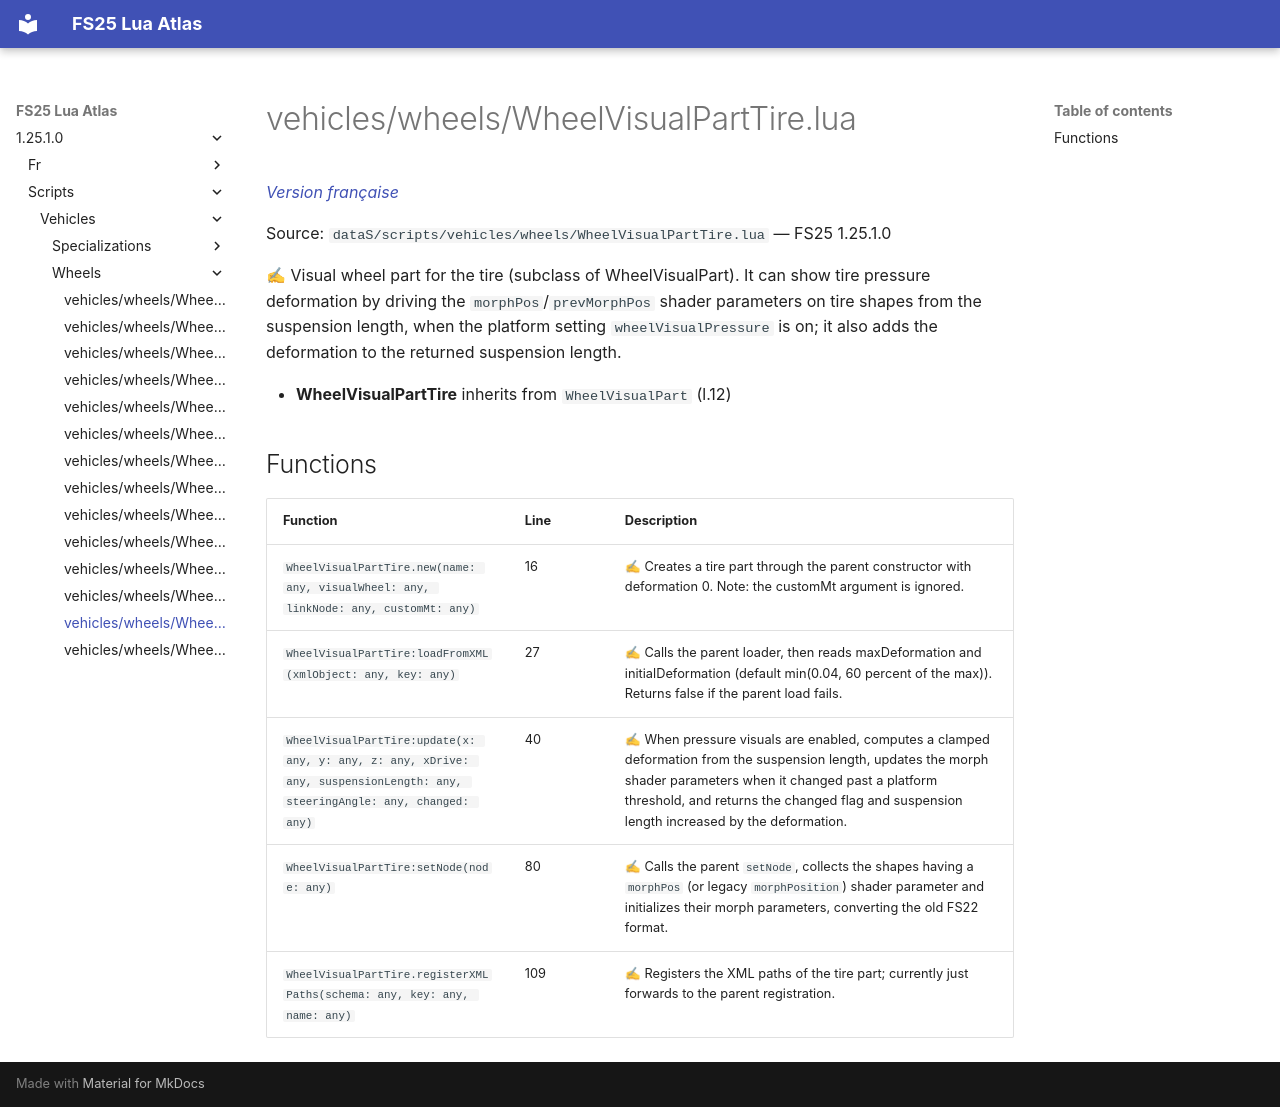

repository: Tim0219800/fs25-lua-atlas · page: 1.25.1.0/scripts/vehicles/wheels/WheelVisualPartTire.html · generator: mkdocs

# vehicles/wheels/WheelVisualPartTire.lua

*[Version française](../../../fr/scripts/vehicles/wheels/WheelVisualPartTire.md)*

Source: `dataS/scripts/vehicles/wheels/WheelVisualPartTire.lua` — FS25 1.25.1.0

✍ Visual wheel part for the tire (subclass of WheelVisualPart). It can show tire pressure deformation by driving the `morphPos`/`prevMorphPos` shader parameters on tire shapes from the suspension length, when the platform setting `wheelVisualPressure` is on; it also adds the deformation to the returned suspension length.

- **WheelVisualPartTire** inherits from `WheelVisualPart` (l.12)

## Functions

| Function | Line | Description |
|---|---|---|
| `WheelVisualPartTire.new(name: any, visualWheel: any, linkNode: any, customMt: any)` | 16 | ✍ Creates a tire part through the parent constructor with deformation 0. Note: the customMt argument is ignored. |
| `WheelVisualPartTire:loadFromXML(xmlObject: any, key: any)` | 27 | ✍ Calls the parent loader, then reads maxDeformation and initialDeformation (default min(0.04, 60 percent of the max)). Returns false if the parent load fails. |
| `WheelVisualPartTire:update(x: any, y: any, z: any, xDrive: any, suspensionLength: any, steeringAngle: any, changed: any)` | 40 | ✍ When pressure visuals are enabled, computes a clamped deformation from the suspension length, updates the morph shader parameters when it changed past a platform threshold, and returns the changed flag and suspension length increased by the deformation. |
| `WheelVisualPartTire:setNode(node: any)` | 80 | ✍ Calls the parent `setNode`, collects the shapes having a `morphPos` (or legacy `morphPosition`) shader parameter and initializes their morph parameters, converting the old FS22 format. |
| `WheelVisualPartTire.registerXMLPaths(schema: any, key: any, name: any)` | 109 | ✍ Registers the XML paths of the tire part; currently just forwards to the parent registration. |
